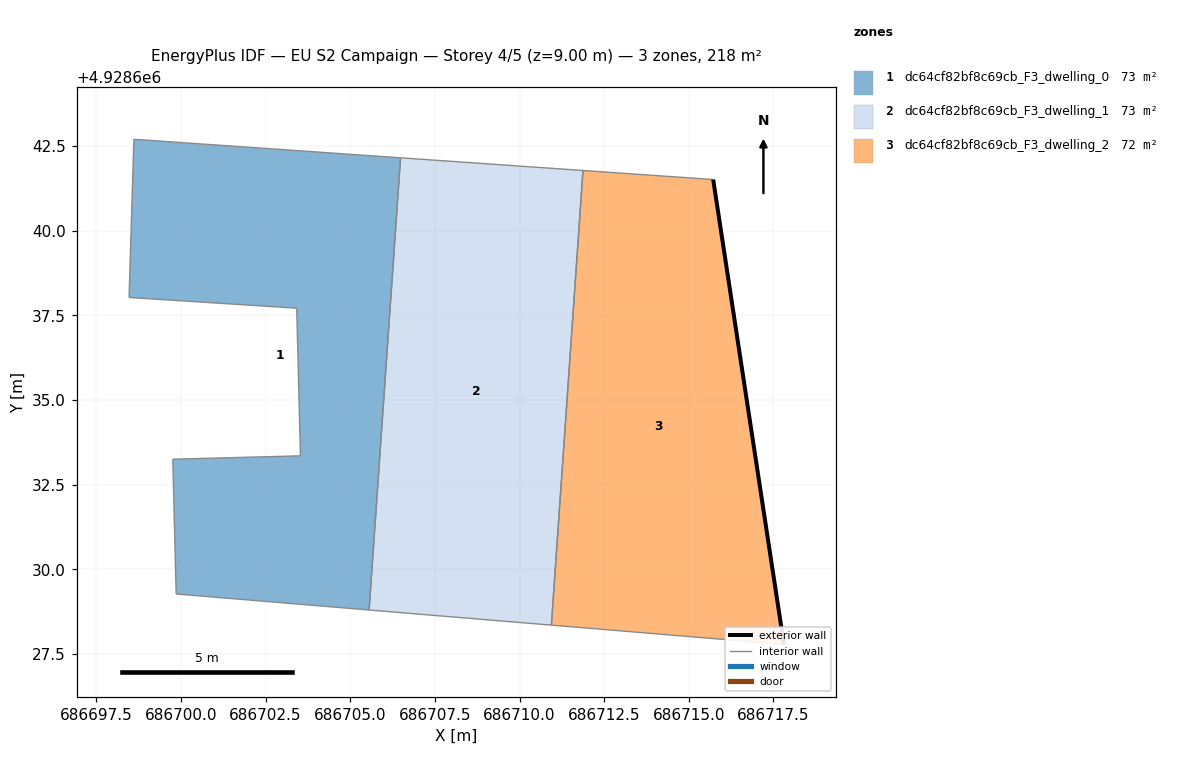
=== STOREY PLAN SPEC (per zone: floor XY polygon, exterior-wall plan segments, windows/doors) ===
zone 1: dc64cf82bf8c69cb_F3_dwelling_0  (72.5 m²)
  floor: (686705.56, 4928628.80) (686706.49, 4928642.16) (686698.61, 4928642.70) (686698.47, 4928638.03) (686703.42, 4928637.71) (686703.53, 4928633.35) (686699.76, 4928633.25) (686699.86, 4928629.27)
  interior walls: 8
zone 2: dc64cf82bf8c69cb_F3_dwelling_1  (72.5 m²)
  floor: (686710.94, 4928628.35) (686711.88, 4928641.78) (686706.49, 4928642.16) (686705.56, 4928628.80)
  interior walls: 4
zone 3: dc64cf82bf8c69cb_F3_dwelling_2  (72.5 m²)
  floor: (686717.81, 4928627.78) (686715.72, 4928641.51) (686711.88, 4928641.78) (686710.94, 4928628.35)
  exterior wall: (686715.72, 4928641.51) – (686717.81, 4928627.78)  [13.9 m]
  interior walls: 3

=== DERIVED (storey summary) ===
Building: EU S2 Campaign
Storey: 4 of 5  (floor level z = 9.00 m)
Storey gross floor area: 217.5 m²
Zones on this storey: 3
  - dc64cf82bf8c69cb_F3_dwelling_0: floor 72.5 m²
  - dc64cf82bf8c69cb_F3_dwelling_1: floor 72.5 m²
  - dc64cf82bf8c69cb_F3_dwelling_2: floor 72.5 m²; exterior wall 13.9 m (41.7 m²); WWR 0.0%
Zone adjacency (shared interzone walls):
  - dc64cf82bf8c69cb_F3_dwelling_0 ↔ dc64cf82bf8c69cb_F3_dwelling_1
  - dc64cf82bf8c69cb_F3_dwelling_1 ↔ dc64cf82bf8c69cb_F3_dwelling_2